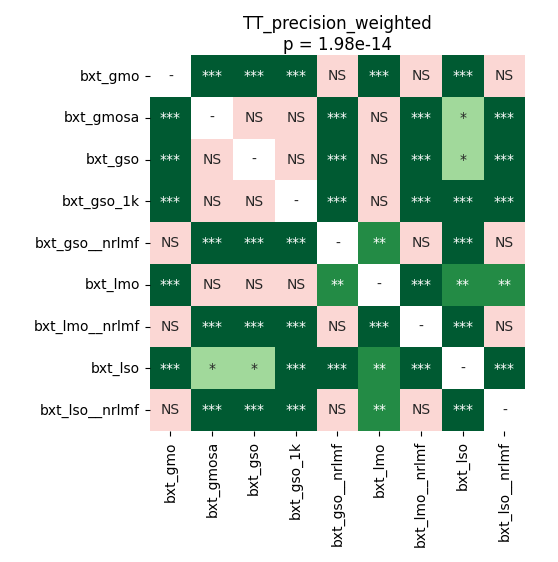

The file beside this chart, header and first rows:
	bxt_gmo	bxt_gmosa	bxt_gso	bxt_gso_1k	bxt_gso__nrlmf	bxt_lmo	bxt_lmo__nrlmf	bxt_lso	bxt_lso__nrlmf
bxt_gmo	1.0	9.987571022727272e-05	9.987571022727272e-05	9.987571022727272e-05	0.4873	9.987571022727272e-05	0.9799	9.987571022727272e-05	0.2479
bxt_gmosa	9.987571022727272e-05	1.0	0.9799	0.4689	0.0001569	0.1556	9.987571022727272e-05	0.03745	0.0003052
bxt_gso	9.987571022727272e-05	0.9799	1.0	0.3293	9.987571022727272e-05	0.2625	0.0001569	0.02049	0.0003052
bxt_gso_1k	9.987571022727272e-05	0.4689	0.3293	1.0	9.987571022727272e-05	0.5059	9.987571022727272e-05	0.0008095	0.000206
bxt_gso__nrlmf	0.4873	0.0001569	9.987571022727272e-05	9.987571022727272e-05	1.0	0.001044	0.1556	9.987571022727272e-05	0.9799
bxt_lmo	9.987571022727272e-05	0.1556	0.2625	0.5059	0.001044	1.0	0.000206	0.002147	0.002147
bxt_lmo__nrlmf	0.9799	9.987571022727272e-05	0.0001569	9.987571022727272e-05	0.1556	0.000206	1.0	9.987571022727272e-05	0.08306
bxt_lso	9.987571022727272e-05	0.03745	0.02049	0.0008095	9.987571022727272e-05	0.002147	9.987571022727272e-05	1.0	0.0001569
bxt_lso__nrlmf	0.2479	0.0003052	0.0003052	0.000206	0.9799	0.002147	0.08306	0.0001569	1.0
